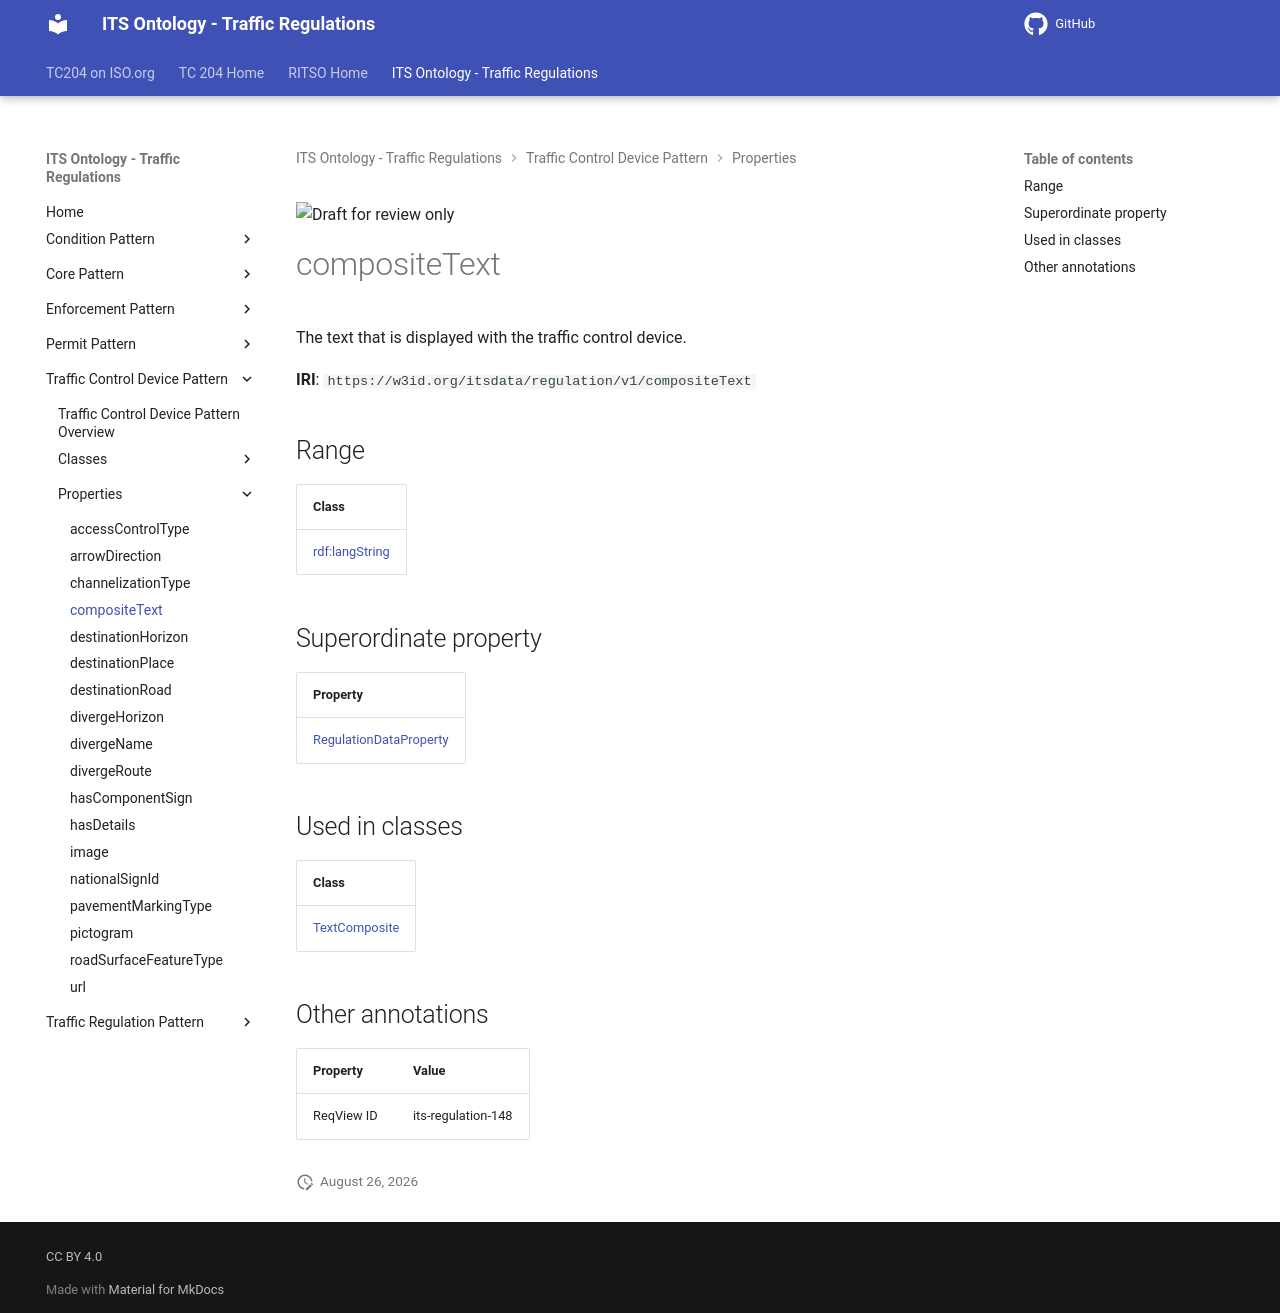

repository: ISO-TC204/ontology-its-regulation · page: v0.0.3-alpha.3/properties/compositeText/index.html · generator: mkdocs

![Draft for review only](https://isotc204.org/assets/img/draft_for_review.svg)

# compositeText

The text that is displayed with the traffic control device.

**IRI**: `https://w3id.org/itsdata/regulation/v1/compositeText`

## Range

| Class |
|-------|
| [rdf:langString](https://w3id.org/citydata/imported/rdf/langString) |

## Superordinate property

| Property |
|-------|
| [RegulationDataProperty](RegulationDataProperty.md) |

## Used in classes

| Class |
|-------|
| [TextComposite](../classes/TextComposite.md) |

## Other annotations

| Property | Value |
|----------|-------|
| ReqView ID | its-regulation-148 |
